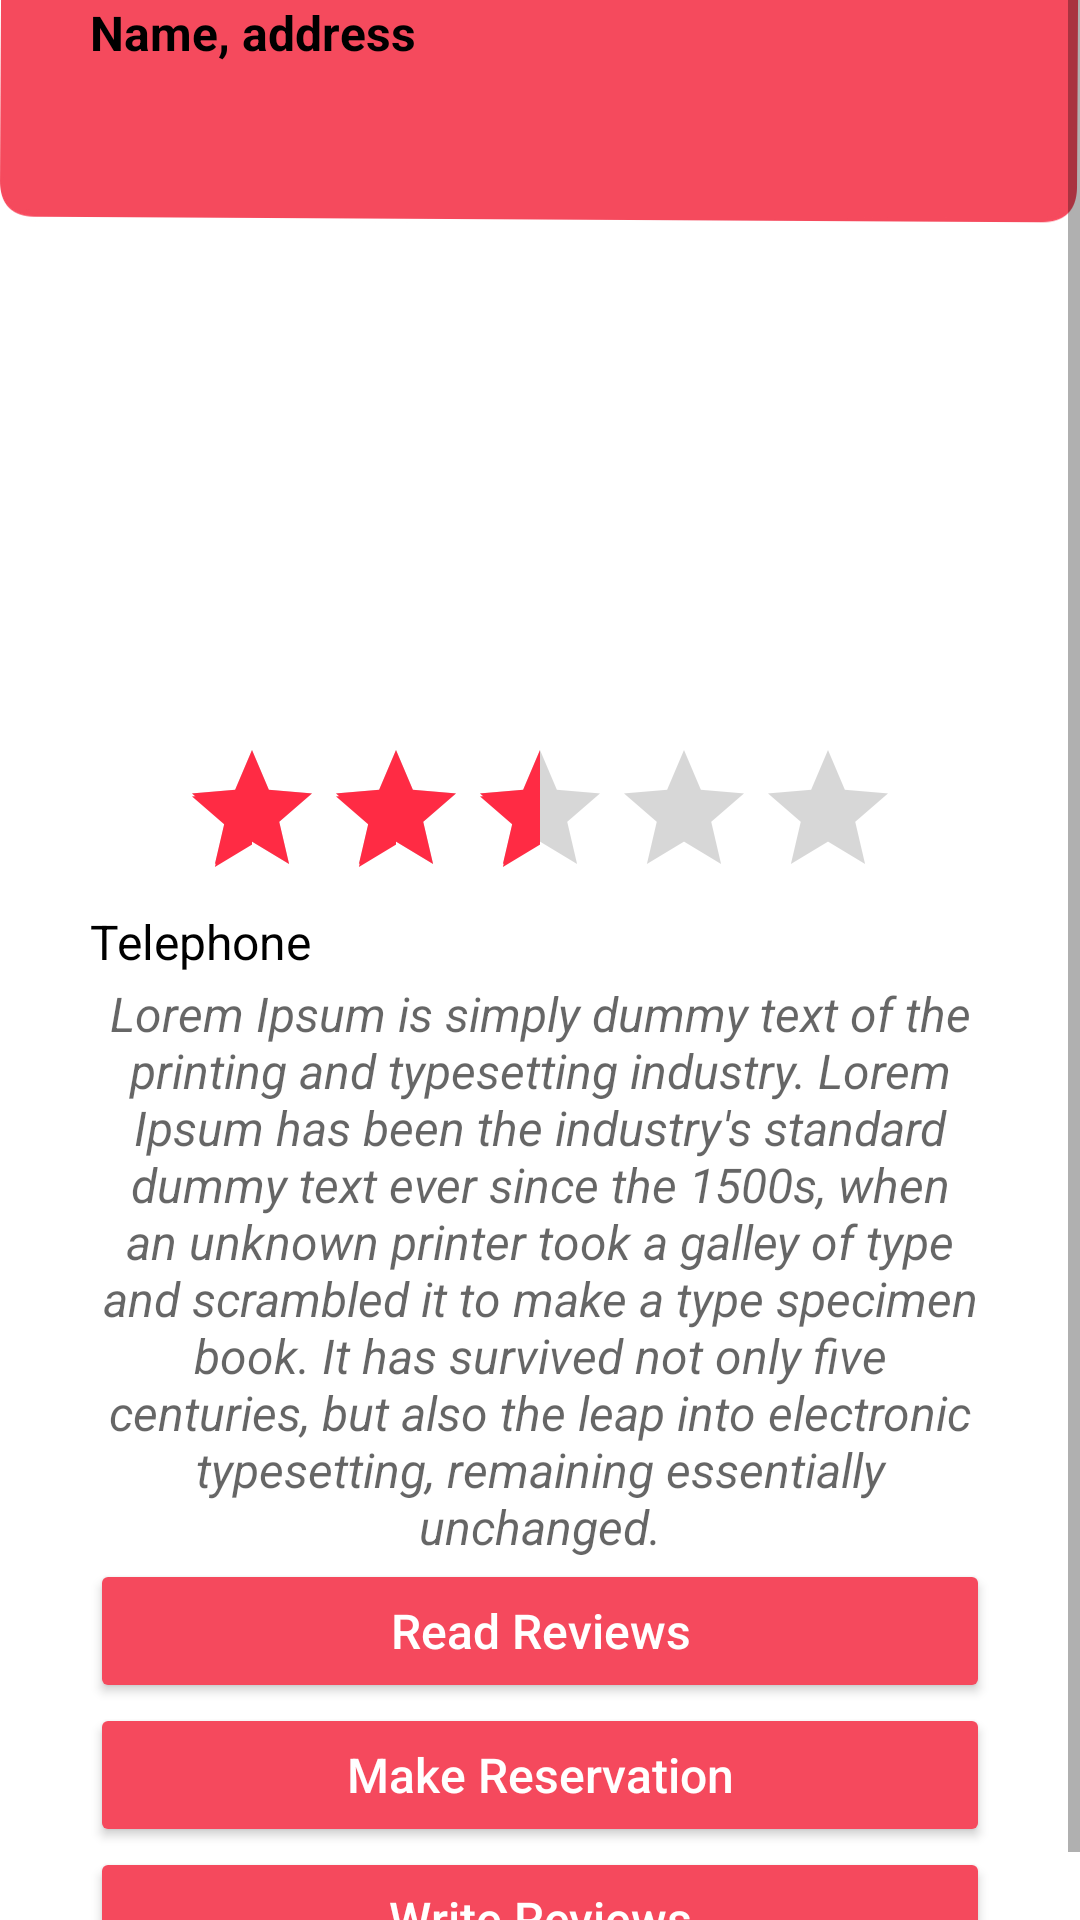

The Android layout XML behind this screen, and the referenced resources:
<!-- AndroidManifest.xml: application theme Theme.MyFFFD -->
<!-- res/layout/activity_restaurant_details.xml -->
<?xml version="1.0" encoding="utf-8"?>
<RelativeLayout xmlns:android="http://schemas.android.com/apk/res/android"
    xmlns:app="http://schemas.android.com/apk/res-auto"
    xmlns:tools="http://schemas.android.com/tools"
    android:layout_width="match_parent"
    android:layout_height="match_parent"
    android:background="@drawable/backgroun"
    tools:context=".restaurant.RestaurantDetails">

    <ScrollView
        android:id="@+id/scrollView2"
        android:layout_width="match_parent"
        android:layout_height="match_parent"
        android:fillViewport="true">

        <androidx.constraintlayout.widget.ConstraintLayout
            android:layout_width="match_parent"
            android:layout_height="match_parent">

            <ImageView
                android:id="@+id/iv_rest_details"
                android:layout_width="300dp"
                android:layout_height="200dp"
                app:layout_constraintBottom_toTopOf="@+id/rtb_rest_details"
                app:layout_constraintEnd_toEndOf="parent"
                app:layout_constraintHorizontal_bias="0.5"
                app:layout_constraintStart_toStartOf="parent"
                app:layout_constraintTop_toBottomOf="@+id/tx_rest_details_name"
                app:srcCompat="@drawable/restaurant_default" />

            <TextView
                android:id="@+id/tx_rest_details_name"
                android:layout_width="300dp"
                android:layout_height="46dp"
                android:text="Name, address"
                android:textColor="#000000"
                android:textSize="16sp"
                android:textStyle="bold"
                app:layout_constraintBottom_toTopOf="@+id/iv_rest_details"
                app:layout_constraintEnd_toEndOf="parent"
                app:layout_constraintHorizontal_bias="0.5"
                app:layout_constraintStart_toStartOf="parent"
                app:layout_constraintTop_toTopOf="parent"
                app:layout_constraintVertical_chainStyle="spread" />

            <RatingBar
                android:id="@+id/rtb_rest_details"
                style="@style/Widget.AppCompat.RatingBar"
                android:layout_width="wrap_content"
                android:layout_height="wrap_content"
                android:layout_weight="1"
                android:clickable="true"
                android:gravity="center_vertical"
                android:indeterminate="false"
                android:numStars="5"
                android:rating="2.5"
                android:stepSize="0.1"
                app:layout_constraintBottom_toTopOf="@+id/tx_rest_details_tel"
                app:layout_constraintEnd_toEndOf="parent"
                app:layout_constraintHorizontal_bias="0.5"
                app:layout_constraintStart_toStartOf="parent"
                app:layout_constraintTop_toBottomOf="@+id/iv_rest_details" />

            <TextView
                android:id="@+id/tx_rest_details_tel"
                android:layout_width="300dp"
                android:layout_height="24dp"
                android:text="Telephone"
                android:textColor="#000000"
                android:textSize="16sp"
                app:layout_constraintBottom_toTopOf="@+id/tx_rest_details_desc"
                app:layout_constraintEnd_toEndOf="parent"
                app:layout_constraintHorizontal_bias="0.5"
                app:layout_constraintStart_toStartOf="parent"
                app:layout_constraintTop_toBottomOf="@+id/rtb_rest_details" />

            <TextView
                android:id="@+id/tx_rest_details_desc"
                android:layout_width="300dp"
                android:layout_height="wrap_content"
                android:hint="Lorem Ipsum is simply dummy text of the printing and typesetting industry. Lorem Ipsum has been the industry's standard dummy text ever since the 1500s, when an unknown printer took a galley of type and scrambled it to make a type specimen book. It has survived not only five centuries, but also the leap into electronic typesetting, remaining essentially unchanged."
                android:singleLine="false"
                android:textAlignment="center"
                android:textColor="#000000"
                android:textSize="16sp"
                android:textStyle="italic"
                app:layout_constraintBottom_toTopOf="@+id/btn_rest_details_read"
                app:layout_constraintEnd_toEndOf="parent"
                app:layout_constraintHorizontal_bias="0.5"
                app:layout_constraintStart_toStartOf="parent"
                app:layout_constraintTop_toBottomOf="@+id/tx_rest_details_tel" />

            <Button
                android:id="@+id/btn_rest_details_read"
                android:layout_width="300dp"
                android:layout_height="48dp"
                android:backgroundTint="@color/button_background_tint"
                android:text="Read Reviews"
                android:textAllCaps="false"
                android:textColor="@color/button_text"
                android:textSize="16sp"
                app:cornerRadius="20dp"
                app:layout_constraintBottom_toTopOf="@+id/btn_rest_details_reserv"
                app:layout_constraintEnd_toEndOf="parent"
                app:layout_constraintHorizontal_bias="0.5"
                app:layout_constraintStart_toStartOf="parent"
                app:layout_constraintTop_toBottomOf="@+id/tx_rest_details_desc"
                app:strokeColor="#fff" />

            <Button
                android:id="@+id/btn_rest_details_reserv"
                android:layout_width="300dp"
                android:layout_height="48dp"
                android:backgroundTint="@color/button_background_tint"
                android:text="Make Reservation"
                android:textAllCaps="false"
                android:textColor="@color/button_text"
                android:textSize="16sp"
                app:cornerRadius="20dp"
                app:layout_constraintBottom_toTopOf="@+id/btn_rest_details_write"
                app:layout_constraintEnd_toEndOf="parent"
                app:layout_constraintHorizontal_bias="0.5"
                app:layout_constraintStart_toStartOf="parent"
                app:layout_constraintTop_toBottomOf="@+id/btn_rest_details_read"
                app:strokeColor="#fff" />

            <Button
                android:id="@+id/btn_rest_details_write"
                android:layout_width="300dp"
                android:layout_height="48dp"
                android:backgroundTint="@color/button_background_tint"
                android:text="Write Reviews"
                android:textAllCaps="false"
                android:textColor="@color/button_text"
                android:textSize="16sp"
                app:cornerRadius="20dp"
                app:layout_constraintBottom_toBottomOf="parent"
                app:layout_constraintEnd_toEndOf="parent"
                app:layout_constraintHorizontal_bias="0.5"
                app:layout_constraintStart_toStartOf="parent"
                app:layout_constraintTop_toBottomOf="@+id/btn_rest_details_reserv"
                app:strokeColor="#fff" />

        </androidx.constraintlayout.widget.ConstraintLayout>
    </ScrollView>
</RelativeLayout>
<!-- resources referenced by this layout -->
<resources>
  <color name="button_background_tint">#F5495D</color>
  <color name="button_text">#FFFFFFFF</color>
  <!-- drawable backgroun: jpg bitmap (drawable, 35148 bytes) -->
  <style name="Theme.MyFFFD" parent="Theme.MaterialComponents.DayNight.DarkActionBar">
  
          
          <item name="colorPrimary">#F5495D</item>
          <item name="colorPrimaryDark">#E8495C</item>
          <item name="colorAccent">#FF2B44</item>
          
          <item name="colorSecondary">@color/teal_200</item>
          <item name="colorSecondaryVariant">@color/teal_700</item>
          <item name="colorOnSecondary">@color/black</item>
          
          <item name="android:statusBarColor" tools:targetApi="l">?attr/colorPrimaryVariant</item>
          
  
      </style>
  <color name="teal_200">#FF03DAC5</color>
  <color name="teal_700">#FF018786</color>
  <color name="black">#FF000000</color>
</resources>
